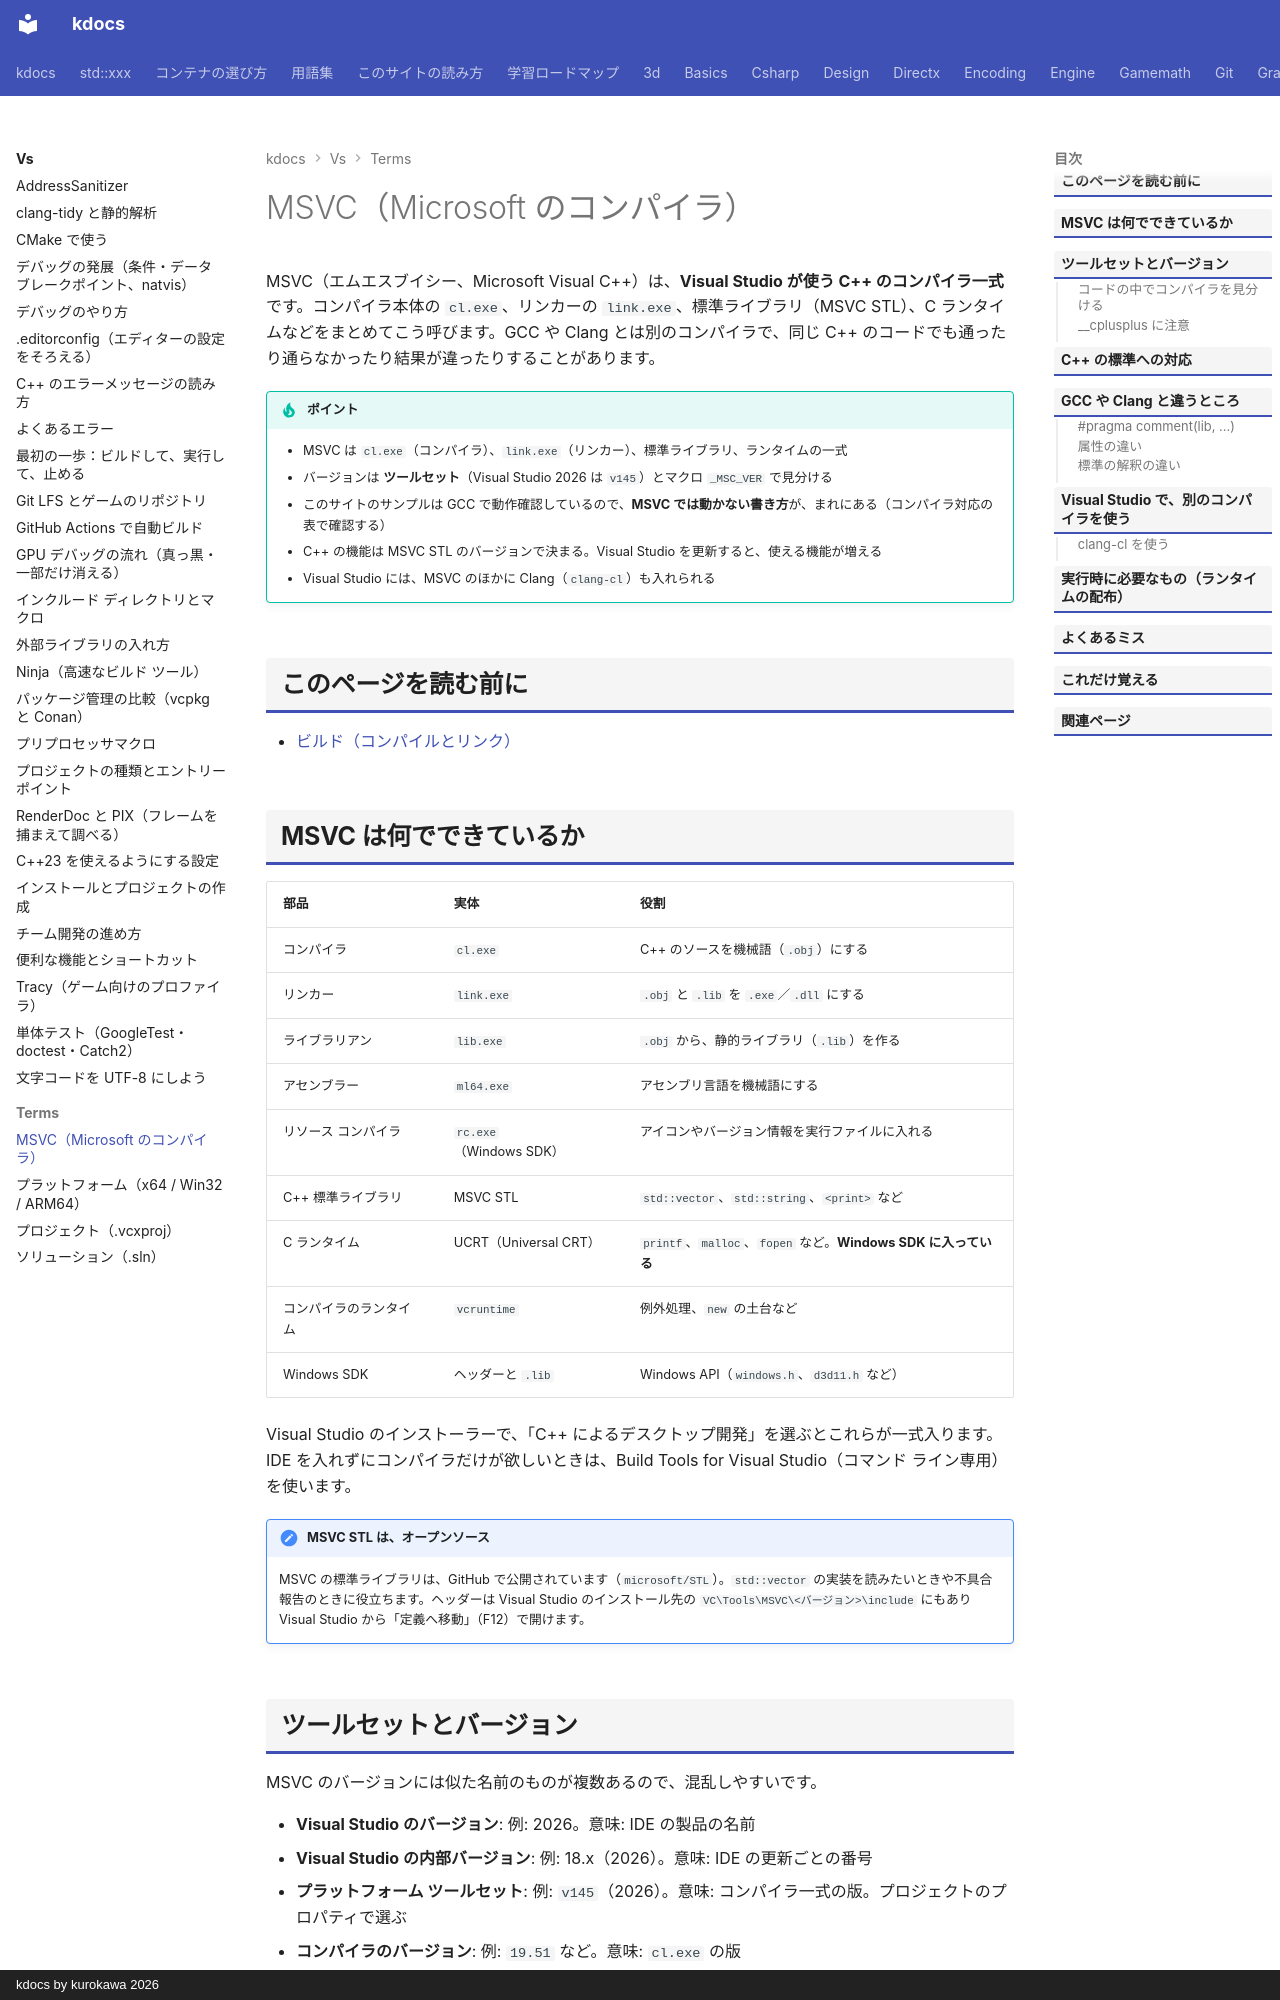

repository: qwzxdf/kdocs · page: vs/terms/msvc/index.html · generator: mkdocs · copyright: kdocs by kurokawa 2026

---
title: MSVC（Microsoft のコンパイラ）
tags:
  - Visual Studio
---

# MSVC（Microsoft のコンパイラ）

MSVC（エムエスブイシー、Microsoft Visual C++）は、<strong>Visual Studio が使う C++ のコンパイラ一式</strong>です。コンパイラ本体の `cl.exe`、リンカーの `link.exe`、標準ライブラリ（MSVC STL）、C ランタイムなどをまとめてこう呼びます。GCC や Clang とは別のコンパイラで、同じ C++ のコードでも通ったり通らなかったり結果が違ったりすることがあります。

!!! tip "ポイント"
    - MSVC は `cl.exe`（コンパイラ）、`link.exe`（リンカー）、標準ライブラリ、ランタイムの一式
    - バージョンは <strong>ツールセット</strong>（Visual Studio 2026 は `v145`）とマクロ `_MSC_VER` で見分ける
    - このサイトのサンプルは GCC で動作確認しているので、<strong>MSVC では動かない書き方</strong>が、まれにある（コンパイラ対応の表で確認する）
    - C++ の機能は MSVC STL のバージョンで決まる。Visual Studio を更新すると、使える機能が増える
    - Visual Studio には、MSVC のほかに Clang（`clang-cl`）も入れられる

## このページを読む前に

- [ビルド（コンパイルとリンク）](build.md)

## MSVC は何でできているか {#parts}

| 部品 | 実体 | 役割 |
| --- | --- | --- |
| コンパイラ | `cl.exe` | C++ のソースを機械語（`.obj`）にする |
| リンカー | `link.exe` | `.obj` と `.lib` を `.exe`／`.dll` にする |
| ライブラリアン | `lib.exe` | `.obj` から、静的ライブラリ（`.lib`）を作る |
| アセンブラー | `ml64.exe` | アセンブリ言語を機械語にする |
| リソース コンパイラ | `rc.exe`（Windows SDK） | アイコンやバージョン情報を実行ファイルに入れる |
| C++ 標準ライブラリ | MSVC STL | `std::vector`、`std::string`、`<print>` など |
| C ランタイム | UCRT（Universal CRT） | `printf`、`malloc`、`fopen` など。**Windows SDK に入っている** |
| コンパイラのランタイム | `vcruntime` | 例外処理、`new` の土台など |
| Windows SDK | ヘッダーと `.lib` | Windows API（`windows.h`、`d3d11.h` など） |

Visual Studio のインストーラーで、「C++ によるデスクトップ開発」を選ぶとこれらが一式入ります。IDE を入れずにコンパイラだけが欲しいときは、Build Tools for Visual Studio（コマンド ライン専用）を使います。

!!! note "MSVC STL は、オープンソース"
    MSVC の標準ライブラリは、GitHub で公開されています（`microsoft/STL`）。`std::vector` の実装を読みたいときや不具合報告のときに役立ちます。ヘッダーは Visual Studio のインストール先の `VC\Tools\MSVC\<バージョン>\include` にもあり Visual Studio から「定義へ移動」（F12）で開けます。
